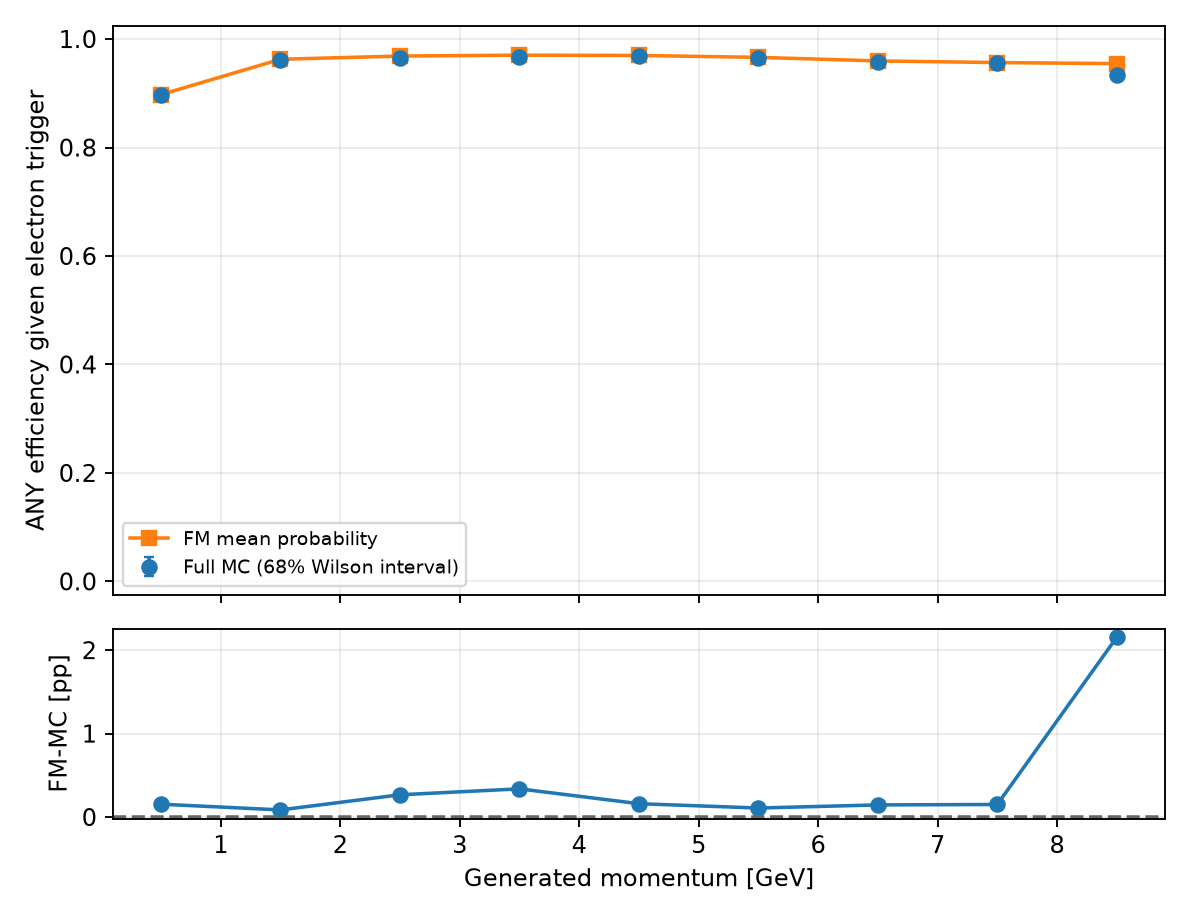

Source data for this figure (header and first rows):
variable, bin_index, low, high, upper_edge_inclusive, n, successes, eligible, observed_efficiency, fm_mean_probability, wilson_low, wilson_high, signed_difference_fm_minus_data, absolute_difference
gen_p, 0, 0.0, 1.0, False, 39519, 35413, True, 0.8961, 0.8976, 0.8946, 0.8976, 0.00154, 0.00154
gen_p, 1, 1.0, 2.0, False, 50129, 48218, True, 0.9619, 0.9627, 0.961, 0.9627, 0.0008539, 0.0008539
gen_p, 2, 2.0, 3.0, False, 42926, 41466, True, 0.966, 0.9687, 0.9651, 0.9669, 0.002666, 0.002666
gen_p, 3, 3.0, 4.0, False, 36400, 35197, True, 0.967, 0.9703, 0.966, 0.9679, 0.003379, 0.003379
gen_p, 4, 4.0, 5.0, False, 29451, 28513, True, 0.9682, 0.9698, 0.9671, 0.9692, 0.0016, 0.0016
gen_p, 5, 5.0, 6.0, False, 22220, 21446, True, 0.9652, 0.9662, 0.9639, 0.9664, 0.00108, 0.00108
gen_p, 6, 6.0, 7.0, False, 15110, 14479, True, 0.9582, 0.9597, 0.9566, 0.9598, 0.001454, 0.001454
gen_p, 7, 7.0, 8.0, False, 8762, 8369, True, 0.9551, 0.9567, 0.9529, 0.9573, 0.001503, 0.001503
gen_p, 8, 8.0, 9.0, False, 2890, 2697, True, 0.9332, 0.9548, 0.9284, 0.9377, 0.02153, 0.02153
gen_p, 9, 9.0, 11.0, True, 0, 0, False, , , , , , 
